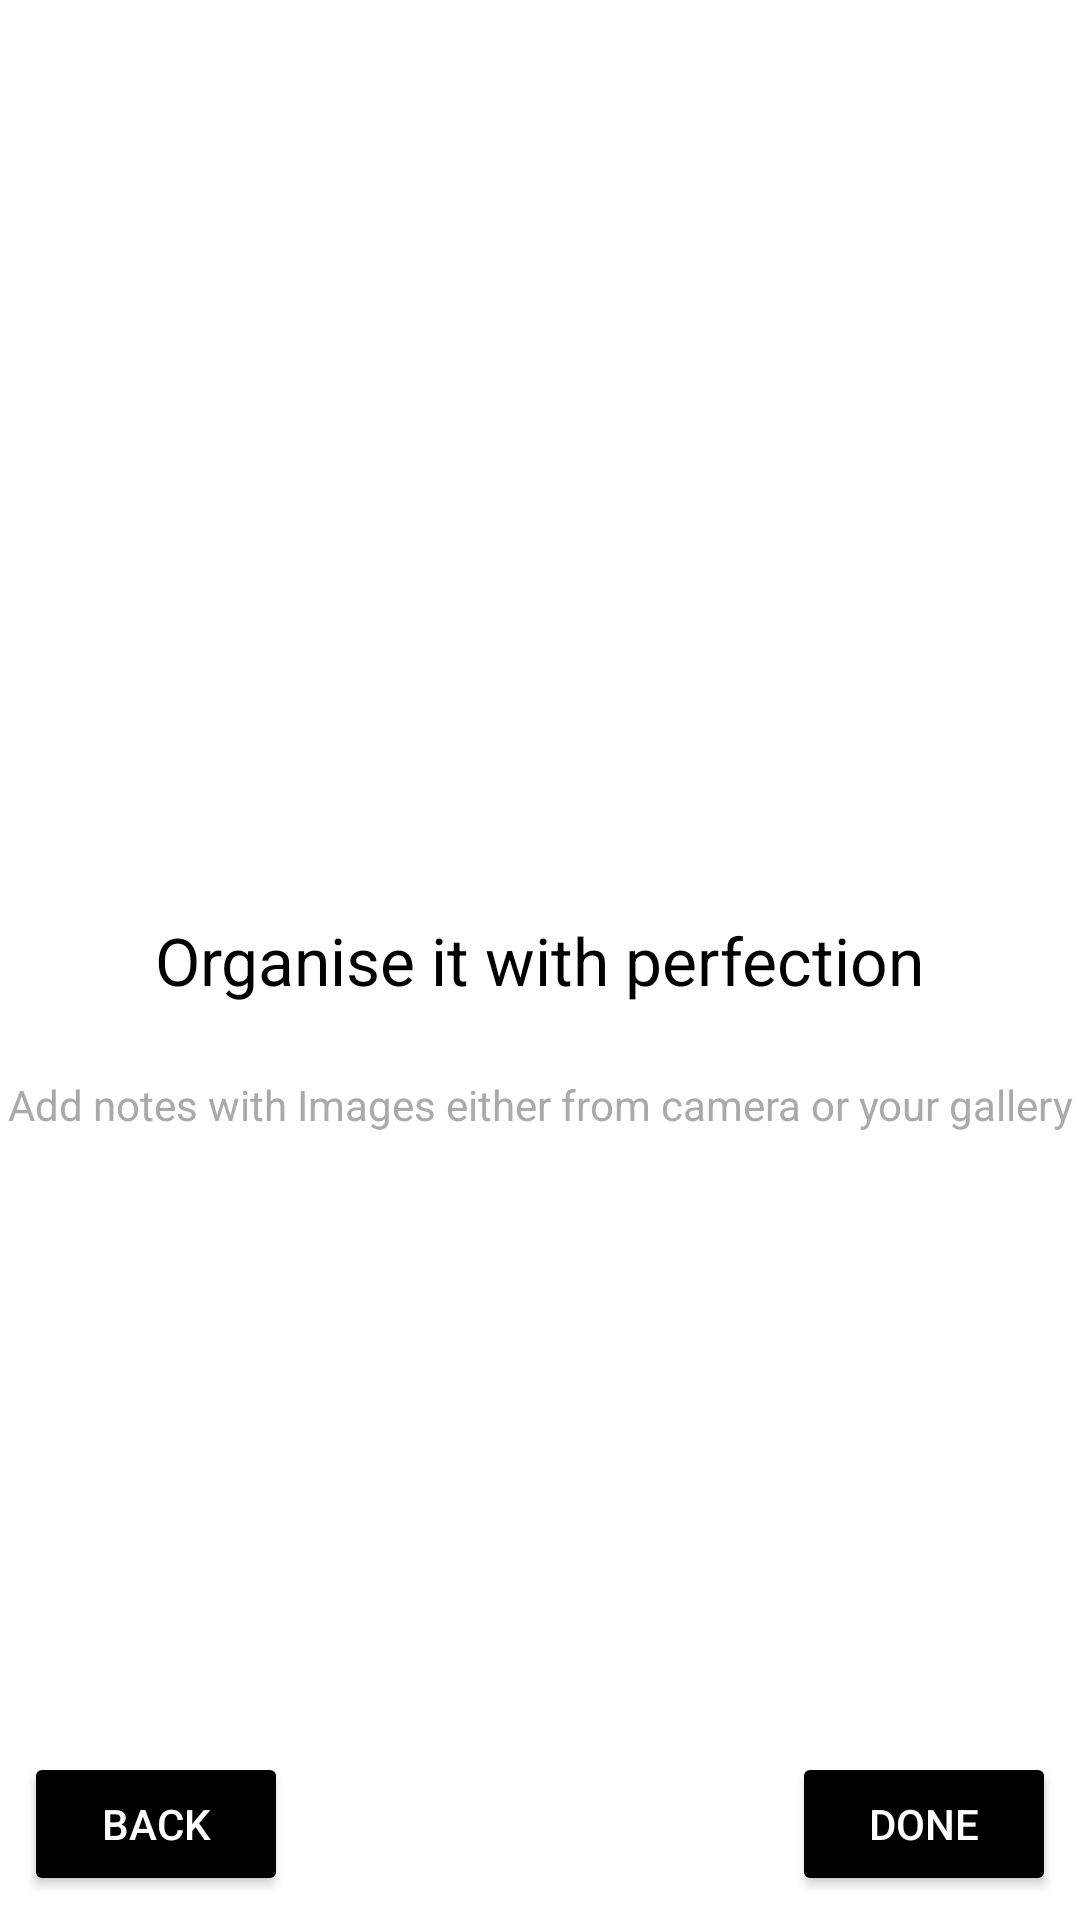

Produce the Android XML layout that renders to this screen, including the resource entries it uses.
<!-- AndroidManifest.xml: application theme AppTheme -->
<!-- res/layout/fragment_on_boarding_two.xml -->
<?xml version="1.0" encoding="utf-8"?>
<androidx.constraintlayout.widget.ConstraintLayout xmlns:android="http://schemas.android.com/apk/res/android"
    xmlns:app="http://schemas.android.com/apk/res-auto"
    xmlns:tools="http://schemas.android.com/tools"
    android:layout_width="match_parent"
    android:background="@android:color/white"
    android:layout_height="match_parent"
    tools:context=".onboarding.OnBoardingOneFragment">

    
    <TextView
        android:id="@+id/textView3"
        android:layout_width="wrap_content"
        android:layout_height="wrap_content"
        android:text="@string/organise_it_with_perfection"
        android:textAppearance="@style/TextAppearance.AppCompat.Large"
        app:layout_constraintBottom_toBottomOf="parent"
        app:layout_constraintEnd_toEndOf="parent"
        android:textColor="@android:color/black"
        app:layout_constraintStart_toStartOf="parent"
        app:layout_constraintTop_toTopOf="parent" />

    <Button
        android:layout_width="wrap_content"
        android:layout_height="wrap_content"
        android:layout_marginBottom="8dp"
        android:text="@string/done"
        android:textColor="@android:color/white"
        android:id="@+id/buttonDone"
        android:backgroundTint="@android:color/black"
        app:layout_constraintBottom_toBottomOf="parent"
        app:layout_constraintEnd_toEndOf="parent"
        app:layout_constraintHorizontal_bias="0.97"
        app:layout_constraintStart_toStartOf="parent" />
    <Button
        android:layout_width="wrap_content"
        android:layout_height="wrap_content"
        android:layout_marginBottom="8dp"
        android:text="@string/back"
        android:textColor="@android:color/white"
        android:id="@+id/buttonBack"
        android:backgroundTint="@android:color/black"
        app:layout_constraintBottom_toBottomOf="parent"
        app:layout_constraintEnd_toEndOf="parent"
        app:layout_constraintHorizontal_bias="0.03"
        app:layout_constraintStart_toStartOf="parent" />

    <ImageView
        android:id="@+id/imageView3"
        android:layout_width="0dp"
        android:layout_height="0dp"
        android:layout_margin="32dp"
        android:src="@drawable/ic_onboarding_two"
        app:layout_constraintBottom_toTopOf="@+id/textView3"
        app:layout_constraintEnd_toEndOf="parent"
        app:layout_constraintStart_toStartOf="parent"
        app:layout_constraintTop_toTopOf="parent" />

    <TextView
        android:id="@+id/textView5"
        android:layout_width="wrap_content"
        android:layout_height="wrap_content"
        android:layout_marginStart="8dp"
        android:layout_marginTop="24dp"
        android:textColor="@android:color/darker_gray"
        android:layout_marginEnd="8dp"
        android:text="@string/add_notes_with_images_either_from_camera_or_your_gallery"
        app:layout_constraintEnd_toEndOf="parent"
        app:layout_constraintStart_toStartOf="parent"
        app:layout_constraintTop_toBottomOf="@+id/textView3" />

</androidx.constraintlayout.widget.ConstraintLayout>
<!-- resources referenced by this layout -->
<resources>
  <string name="add_notes_with_images_either_from_camera_or_your_gallery">Add notes with Images either from camera or your gallery</string>
  <string name="back">Back</string>
  <string name="done">Done</string>
  <string name="organise_it_with_perfection">Organise it with perfection</string>
  <style name="AppTheme" parent="Theme.MaterialComponents.Light">
          
          <item name="colorPrimary">@color/colorPrimary</item>
          <item name="colorPrimaryDark">@color/colorPrimaryDark</item>
          <item name="colorAccent">@color/colorAccent</item>
      </style>
  <!-- not gathered from this repository: default colours our renderer supplied (Android Studio template values) -->
  <color name="colorPrimary">#FF6200EE</color>
  <color name="colorPrimaryDark">#FF3700B3</color>
  <color name="colorAccent">#FF03DAC5</color>
</resources>
